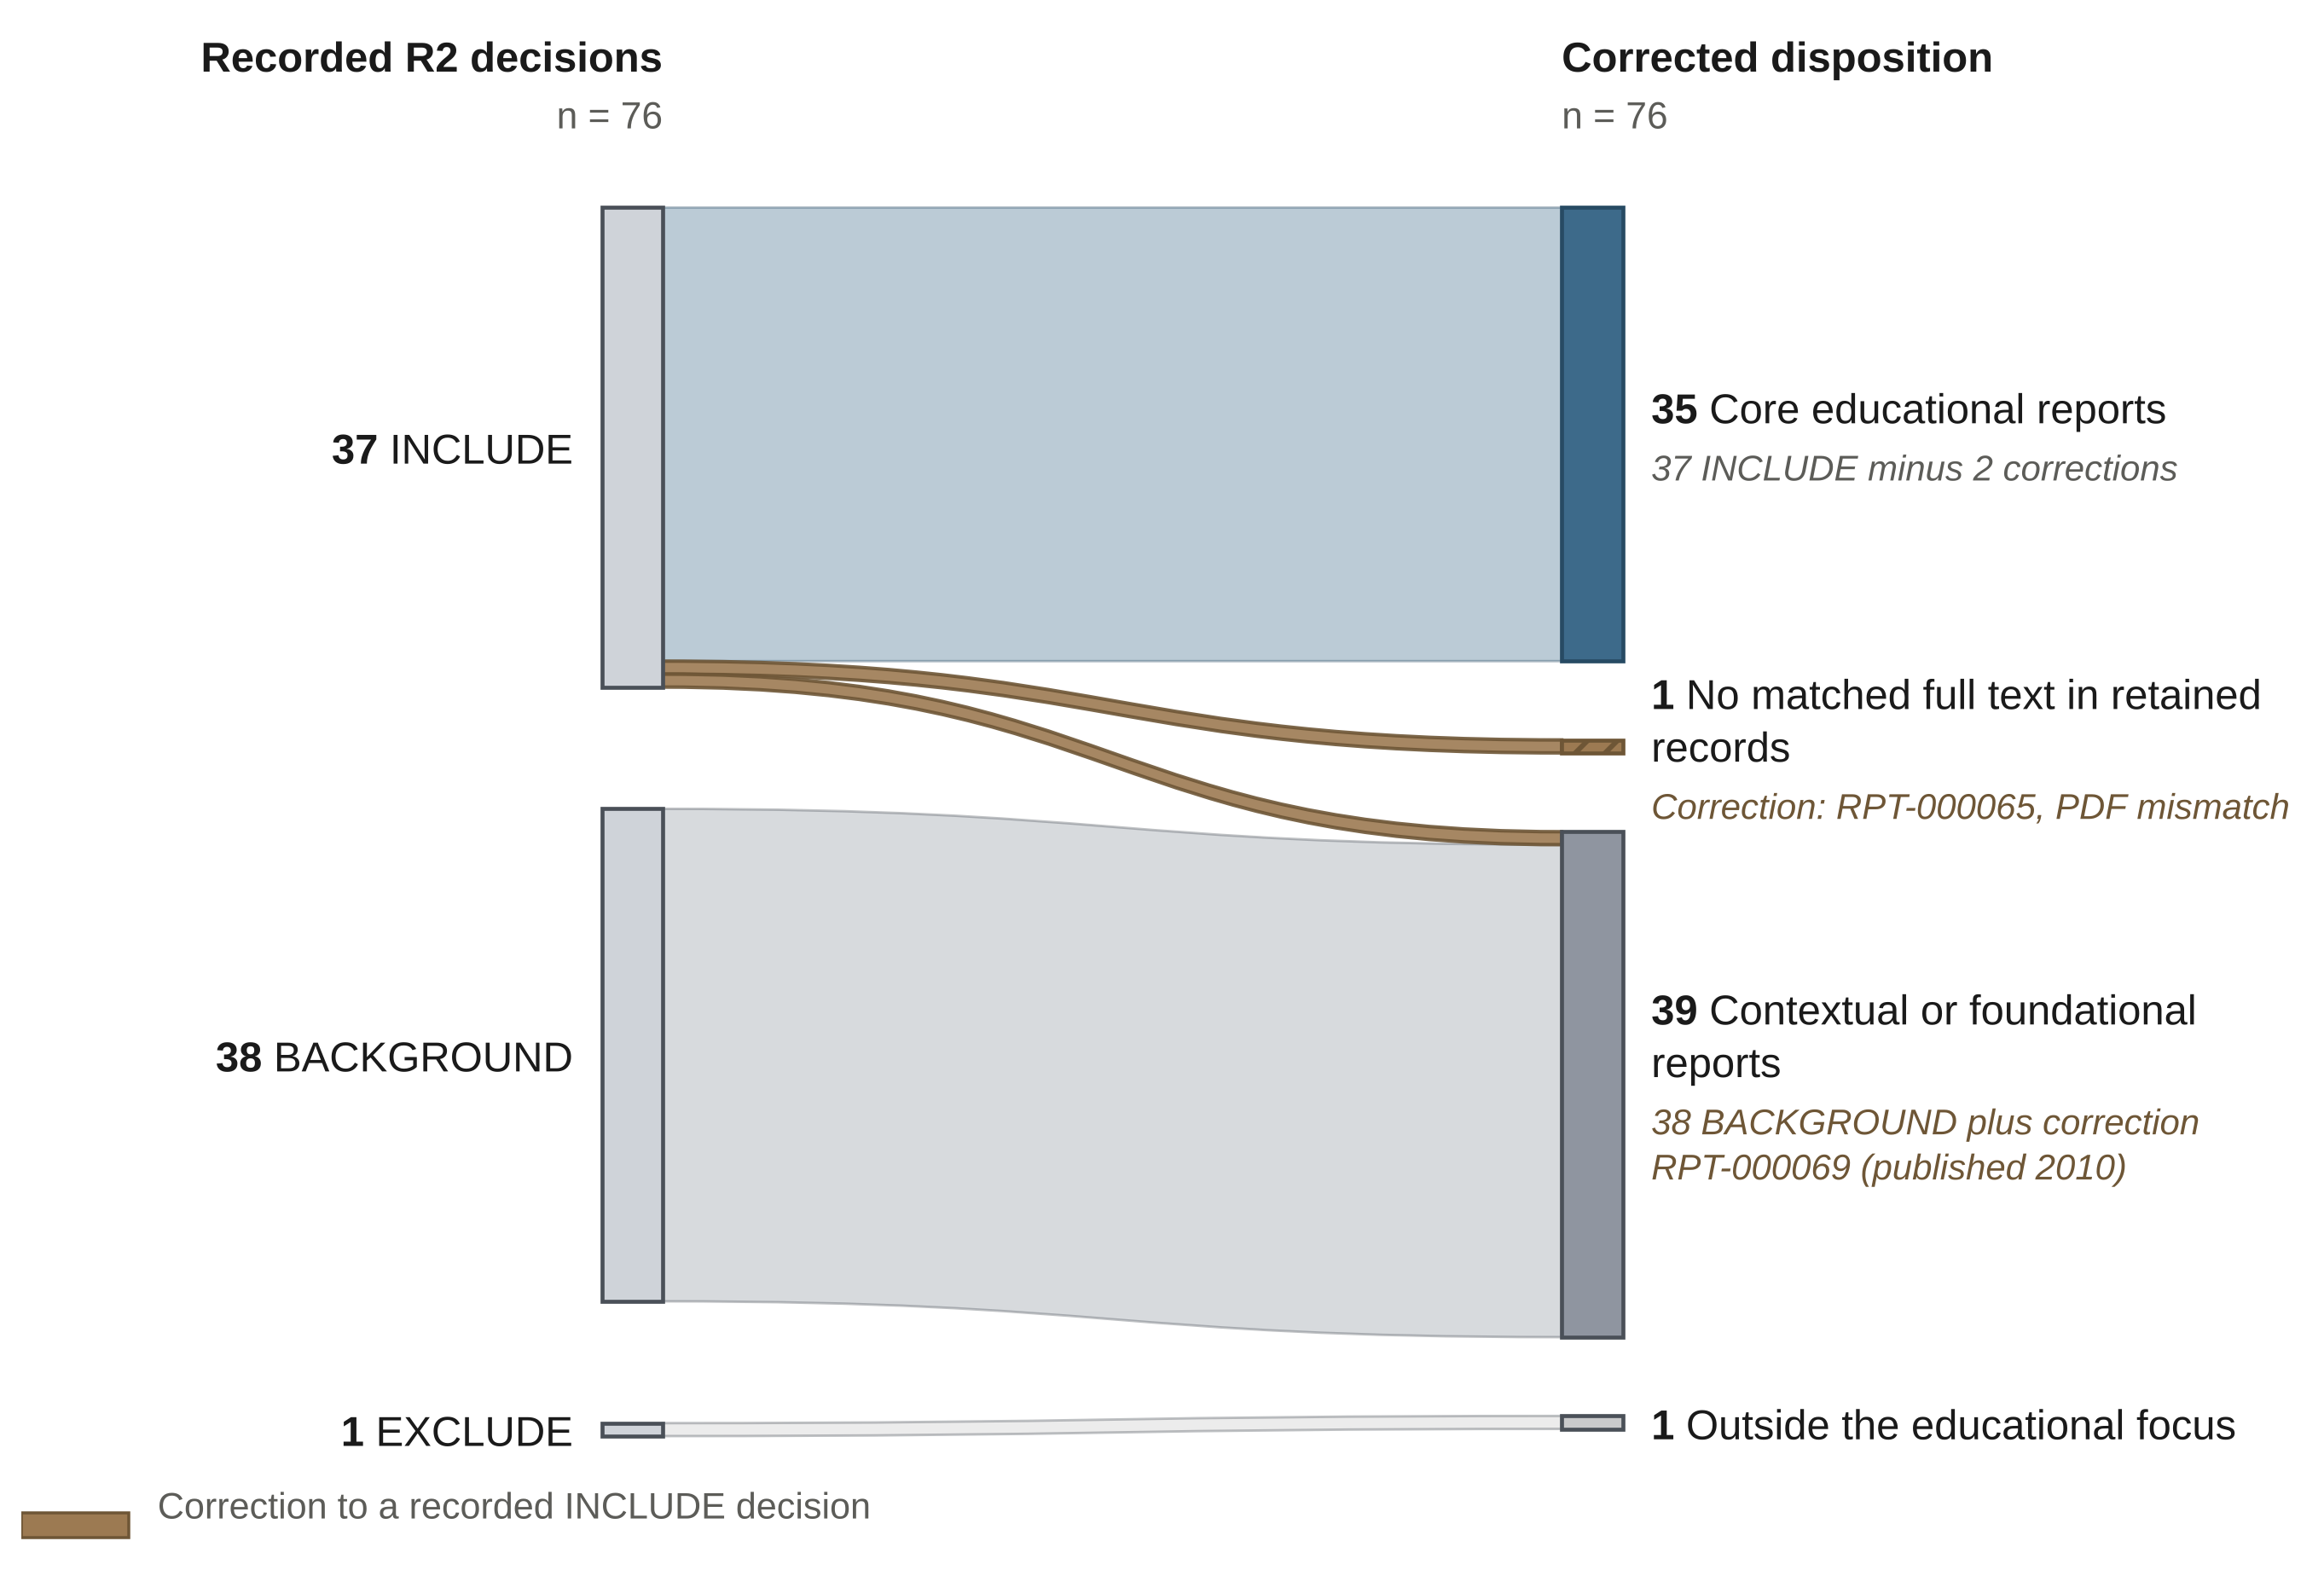

Reproduce this figure in Python.
"""Fig. 3 - disposition of the 76 retained report records (R2 decisions -> corrected disposition).
All counts are taken from Section 2.2: 37/38/1 recorded; 35/39/1/1 corrected; two INCLUDE corrections."""
from matplotlib.patches import PathPatch, Polygon
from matplotlib.path import Path
from fig_style import *
from matplotlib.patches import Rectangle

B, N, I = "bold", "normal", "normal"
c = Canvas(W_TEXT)
ax = c.ax
top = c.H - 0.05

u = 2.75 / 76.0               # inches per report
LBX, LBW = 1.62, 0.17          # left bars
RBX, RBW = 4.30, 0.17          # right bars
GL, GR = 0.34, 0.22            # gaps between groups (left / right) -> same total height

# column headings
c.para(0.0, top, LBX + LBW, [("Recorded R2 decisions", B, I, INK)], size=8.4, align="right")
c.para(RBX, top, W_TEXT - RBX, [("Corrected disposition", B, I, INK)], size=8.4, align="left")
c.para(0.0, top - 0.17, LBX + LBW, [("n = 76", N, I, INK_SEC)], size=7.6, align="right")
c.para(RBX, top - 0.17, W_TEXT - RBX, [("n = 76", N, I, INK_SEC)], size=7.6, align="left")
y0 = top - 0.50

left = [("INCLUDE", 37), ("BACKGROUND", 38), ("EXCLUDE", 1)]
right = [("core", 35, "Core educational reports"),
         ("noft", 1, "No matched full text in retained records"),
         ("ctx", 39, "Contextual or foundational reports"),
         ("out", 1, "Outside the educational focus")]

# bar positions (top -> bottom)
lpos, y = {}, y0
for name, n in left:
    lpos[name] = (y, n); y -= n * u + GL
rpos, y = {}, y0
for key, n, _ in right:
    rpos[key] = (y, n); y -= n * u + GR

colors = {"core": (ACCENT, ACCENT_EDGE), "noft": (WARM, WARM_EDGE), "ctx": (STEEL, STEEL_EDGE), "out": ("#c9cacb", STEEL_EDGE)}
lcol = ("#cfd3d9", STEEL_EDGE)

def ribbon(x0, ya, x1, yb, h, fc, ec, alpha=0.45, lw=0.5, hatch=None, z=1):
    """ribbon from left (top at ya, height h) to right (top at yb)."""
    xm = (x0 + x1) / 2
    verts = [(x0, ya), (xm, ya), (xm, yb), (x1, yb), (x1, yb - h), (xm, yb - h), (xm, ya - h), (x0, ya - h), (x0, ya)]
    codes = [Path.MOVETO, Path.CURVE4, Path.CURVE4, Path.CURVE4, Path.LINETO, Path.CURVE4, Path.CURVE4, Path.CURVE4, Path.CLOSEPOLY]
    ax.add_patch(PathPatch(Path(verts, codes), facecolor=fc, edgecolor=ec, lw=lw, alpha=alpha, zorder=z, hatch=hatch))
    c.ymin = min(c.ymin, yb - h, ya - h)

xl, xr = LBX + LBW, RBX
# flows: (from, to, n, kind)
flows = [("INCLUDE", "core", 35, "main"), ("INCLUDE", "noft", 1, "corr"), ("INCLUDE", "ctx", 1, "corr"),
         ("BACKGROUND", "ctx", 38, "main"), ("EXCLUDE", "out", 1, "main")]
lcur = {k: v[0] for k, v in lpos.items()}
rcur = {k: v[0] for k, v in rpos.items()}
centers = {}
for a, b, n, kind in flows:
    ya, yb, h = lcur[a], rcur[b], n * u
    fc, ec = colors[b]
    if kind == "corr":
        ribbon(xl, ya, xr, yb, h, WARM, WARM_EDGE, alpha=0.9, lw=0.7, z=2)
    else:
        ribbon(xl, ya, xr, yb, h, fc, ec, alpha=0.35, lw=0.5)
    centers[(a, b)] = ((ya + (ya - h) ) / 2, (yb + (yb - h)) / 2)
    lcur[a] -= h; rcur[b] -= h

# bars + labels
subs = {"core": "37 INCLUDE minus 2 corrections",
        "noft": "Correction: RPT-000065, PDF mismatch",
        "ctx": "38 BACKGROUND plus correction RPT-000069 (published 2010)",
        "out": None}
for name, n in left:
    ytop, _ = lpos[name]
    c.rect(LBX, ytop, LBW, n * u, fc=lcol[0], ec=lcol[1], lw=0.8, z=3)
    cy = ytop - n * u / 2
    c.para(0.0, cy + 0.075, LBX - 0.08, [(f"{n}  ", B, I, INK), (name, N, I, INK)], size=8.4, align="right")
RW = W_TEXT - RBX - RBW - 0.10
for key, n, label in right:
    ytop, _ = rpos[key]
    fc, ec = colors[key]
    c.rect(RBX, ytop, RBW, n * u, fc=fc, ec=ec, lw=0.8, z=3, hatch=("////" if key == "noft" else None))
    cy = ytop - n * u / 2
    main = [(f"{n}  ", B, I, INK), (label, N, I, INK)]
    hm = c.para(RBX + RBW + 0.08, 0, RW, main, size=8.4, draw=False)
    sub = subs[key]
    hs = c.para(RBX + RBW + 0.08, 0, RW, [(sub, N, "italic", WARM_EDGE if key in ("noft", "ctx") else INK_SEC)], size=7.2, draw=False) if sub else 0
    tot = hm + (hs + 0.03 if sub else 0)
    c.para(RBX + RBW + 0.08, cy + tot / 2, RW, main, size=8.4)
    if sub:
        c.para(RBX + RBW + 0.08, cy + tot / 2 - hm - 0.03, RW, [(sub, N, "italic", WARM_EDGE if key in ("noft", "ctx") else INK_SEC)], size=7.2)

# legend (bottom-left)
ly = c.ymin - 0.16
c.rect(0.0, ly, 0.30, 0.07, fc=WARM, ec=WARM_EDGE, lw=0.6, z=3)
c.para(0.38, ly + 0.035 + 0.055, 3.6, [("Correction to a recorded INCLUDE decision", N, I, INK_SEC)], size=7.4)

c.finish("fig3_disposition.png", top=top + 0.02)
